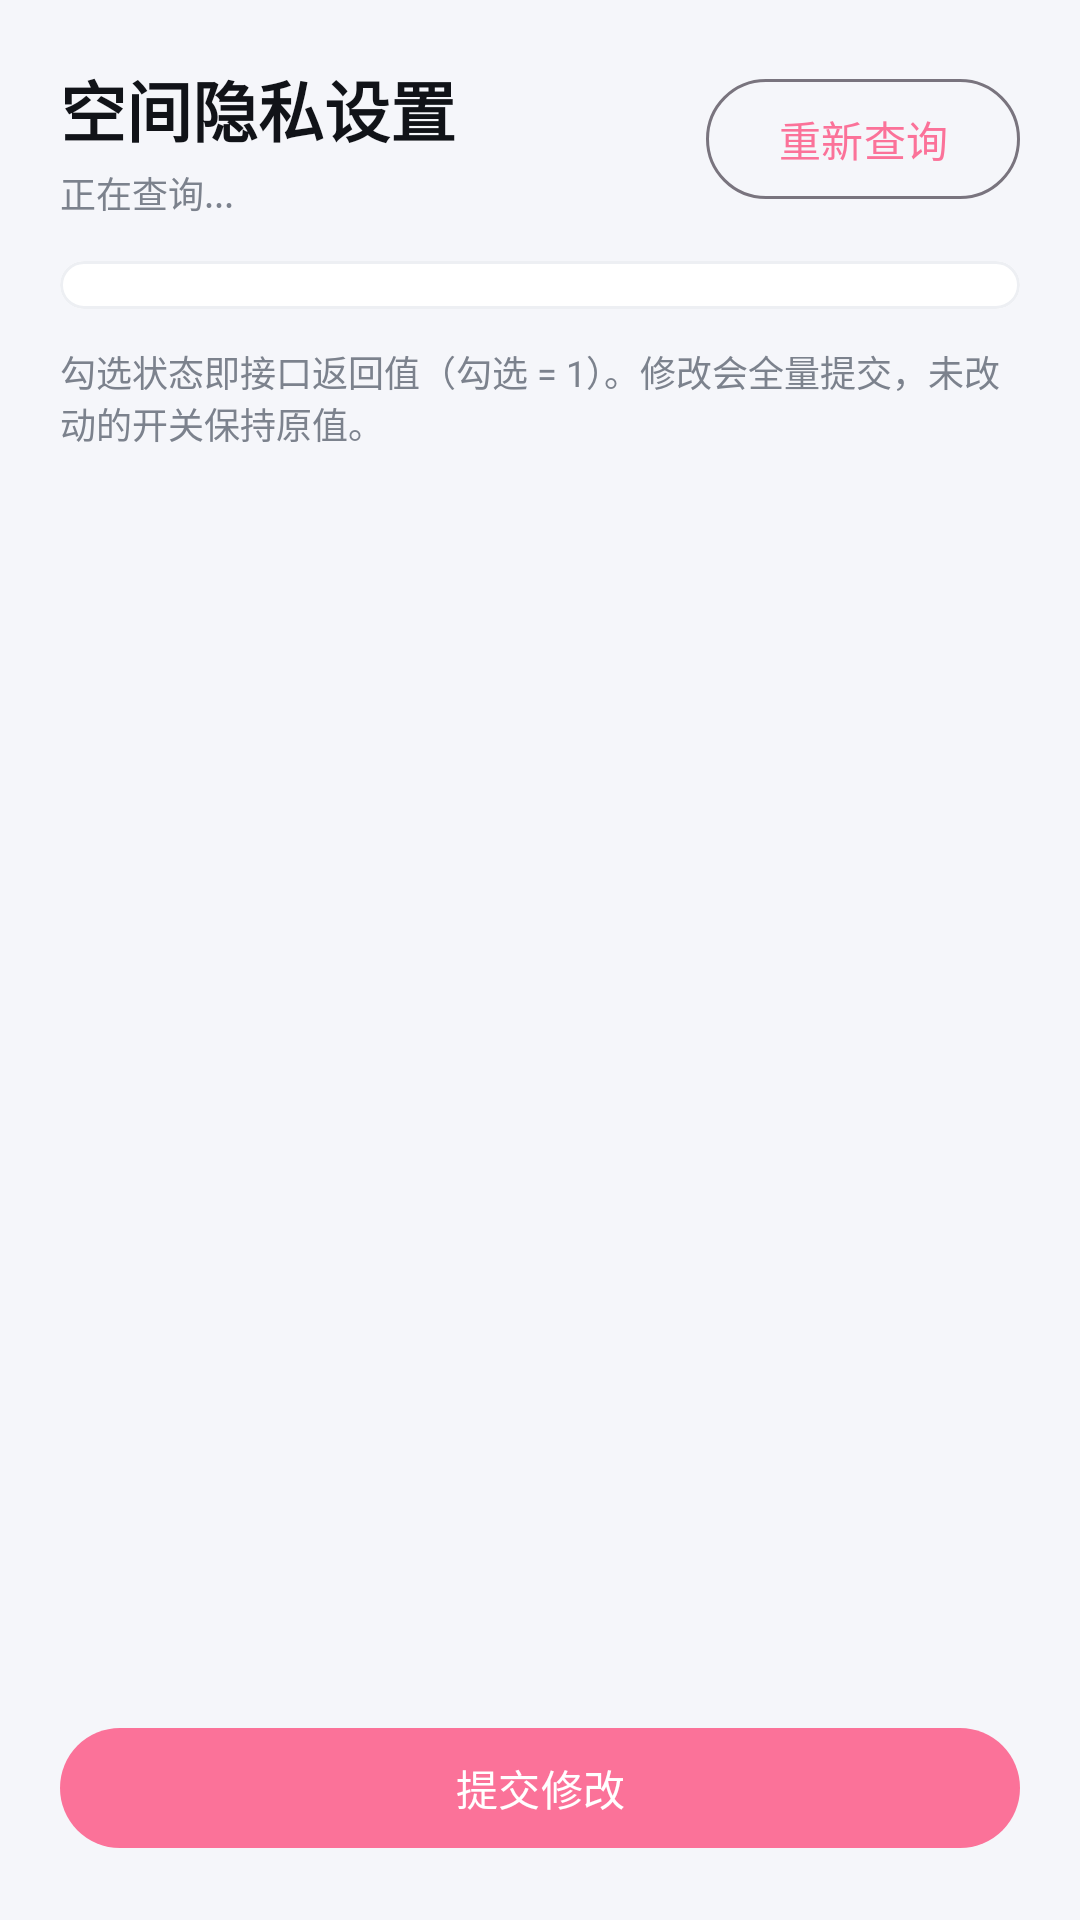

This screen was rendered from an Android layout file. Write that file and the resources it references.
<!-- AndroidManifest.xml: application theme Theme.BiliDebug -->
<!-- res/layout/activity_privacy.xml -->
<?xml version="1.0" encoding="utf-8"?>

<LinearLayout xmlns:android="http://schemas.android.com/apk/res/android"
    xmlns:app="http://schemas.android.com/apk/res-auto"
    android:layout_width="match_parent"
    android:layout_height="match_parent"
    android:background="@color/bg_page"
    android:orientation="vertical">

    <LinearLayout
        android:layout_width="match_parent"
        android:layout_height="wrap_content"
        android:gravity="center_vertical"
        android:orientation="horizontal"
        android:paddingStart="20dp"
        android:paddingTop="20dp"
        android:paddingEnd="20dp">

        <LinearLayout
            android:layout_width="0dp"
            android:layout_height="wrap_content"
            android:layout_weight="1"
            android:orientation="vertical">

            <TextView
                style="@style/TitleMain"
                android:layout_width="wrap_content"
                android:layout_height="wrap_content"
                android:text="空间隐私设置" />

            <TextView
                android:id="@+id/tvPrivacyCount"
                style="@style/TitleSub"
                android:layout_width="wrap_content"
                android:layout_height="wrap_content"
                android:layout_marginTop="3dp"
                android:text="正在查询..." />
        </LinearLayout>

        <com.google.android.material.button.MaterialButton
            android:id="@+id/btnQueryPrivacy"
            style="@style/Widget.Material3.Button.OutlinedButton"
            android:layout_width="wrap_content"
            android:layout_height="wrap_content"
            android:text="重新查询" />
    </LinearLayout>

    <ScrollView
        android:layout_width="match_parent"
        android:layout_height="0dp"
        android:layout_marginStart="20dp"
        android:layout_marginTop="14dp"
        android:layout_marginEnd="20dp"
        android:layout_weight="1"
        android:fillViewport="true">

        <LinearLayout
            android:layout_width="match_parent"
            android:layout_height="wrap_content"
            android:orientation="vertical"
            android:paddingBottom="10dp">

            <com.google.android.material.card.MaterialCardView
                android:layout_width="match_parent"
                android:layout_height="wrap_content"
                app:cardBackgroundColor="@color/bg_card"
                app:cardCornerRadius="16dp"
                app:cardElevation="0dp"
                app:strokeColor="@color/divider"
                app:strokeWidth="1dp">

                <LinearLayout
                    android:id="@+id/llPrivacy"
                    android:layout_width="match_parent"
                    android:layout_height="wrap_content"
                    android:orientation="vertical"
                    android:padding="8dp" />
            </com.google.android.material.card.MaterialCardView>

            <TextView
                style="@style/TitleSub"
                android:layout_width="match_parent"
                android:layout_height="wrap_content"
                android:layout_marginTop="12dp"
                android:text="勾选状态即接口返回值（勾选 = 1）。修改会全量提交，未改动的开关保持原值。" />
        </LinearLayout>
    </ScrollView>

    <LinearLayout
        android:layout_width="match_parent"
        android:layout_height="wrap_content"
        android:paddingStart="20dp"
        android:paddingTop="10dp"
        android:paddingEnd="20dp"
        android:paddingBottom="20dp">

        <com.google.android.material.button.MaterialButton
            android:id="@+id/btnApplyPrivacy"
            android:layout_width="match_parent"
            android:layout_height="wrap_content"
            android:text="提交修改" />
    </LinearLayout>
</LinearLayout>
<!-- resources referenced by this layout -->
<resources>
  <color name="bg_card">#FFFFFF</color>
  <color name="bg_page">#F5F6FA</color>
  <color name="divider">#EDEFF3</color>
  <style name="TitleMain">
          <item name="android:textSize">22sp</item>
          <item name="android:textStyle">bold</item>
          <item name="android:textColor">@color/text_primary</item>
      </style>
  <style name="TitleSub">
          <item name="android:textSize">12sp</item>
          <item name="android:textColor">@color/text_secondary</item>
      </style>
  <style name="Theme.BiliDebug" parent="Theme.Material3.DayNight.NoActionBar">
          <item name="colorPrimary">@color/brand_pink</item>
          <item name="colorOnPrimary">@color/white</item>
          <item name="android:windowBackground">@color/bg_page</item>
          <item name="android:statusBarColor">@color/bg_page</item>
          <item name="android:navigationBarColor">@color/bg_page</item>
          <item name="android:windowLightStatusBar">true</item>
      </style>
  <color name="text_primary">#111318</color>
  <color name="text_secondary">#7C828D</color>
  <color name="brand_pink">#FB7299</color>
  <color name="white">#FFFFFFFF</color>
</resources>
